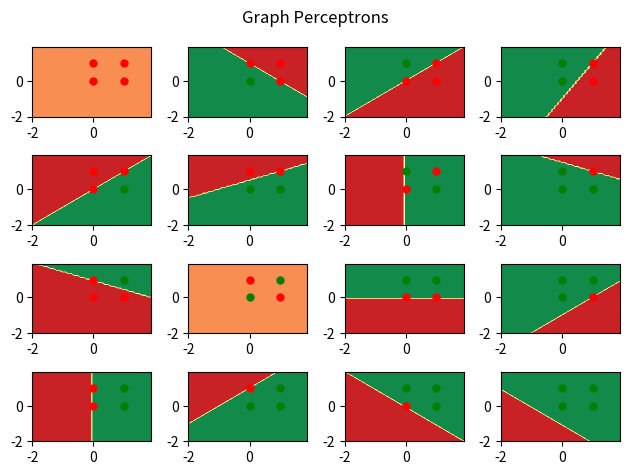

Python code for this plot:
import itertools
import numpy as np
import matplotlib.pyplot as plt

def step(t):
    return int(0<t)

def perceptron(A, w, b, x):
    dp = sum([w[i]*x[i] for i in range(len(x))])
    return A(dp+b)

def truth_table(bits, n):
    binary = str(bin(n))[2:]
    right_side = "0" * ((2 ** bits) - len(binary)) + binary
    right_side = list(map(int, right_side))

    truth = list(itertools.product([1, 0], repeat=bits))
    return tuple(zip(truth, right_side))

def train(bits, tt, llrate):
    
    w = [0]*bits #weights
    b = 0 #bias

    for epochs in range(100):
        total_error = 0
        for x in tt:
            output = perceptron(step,w, b, x[0])
            error = x[1] - output
            total_error += abs(x[1] - output)

            for i in range(len(w)): w[i] += error * llrate * x[0][i]
            b += error * llrate

        if total_error == 0: break
    return w,b

def accuracy(tt, w, b):
    accurate = 0
    for x in tt:
        if perceptron(step, w, b, x[0]) == x[1]: accurate += 1
    return accurate / len(tt)

def graph_perceptrons(bits):
    llrate, distinct = 1, 2** (2**bits)
    ax1, axs = plt.subplots(4,4)

    ax1.suptitle("Graph Perceptrons")


    for canon in range(distinct):
        tt = truth_table(bits, canon)
        w,b = train(bits, tt, llrate)

        x, y = np.arange(-2,2,0.1), np.arange(-2,2,0.1)


        mesh1,mesh2 = np.meshgrid(x, y)

        applied = np.zeros_like(mesh1) #same size array with zeros
        for i in range(len(mesh1)):
            for j in range(len(mesh1[i])):
                applied[i,j] = perceptron(step, w, b, [mesh1[i,j], mesh2[i,j]])


        canon2 = canon // 4
        canon1 = canon % 4

        ax = axs[canon2, canon1]

        sizeof_marker = 5
        ax.contourf(mesh1,mesh2 , applied, cmap="RdYlGn")
        red,green = "ro","go"
        for i, j in tt:
            triue = j == 1
            if not triue:
                ax.plot(*i, red, markersize = sizeof_marker)
            else:
                ax.plot(*i, green, markersize=sizeof_marker)

    plt.tight_layout() #spacing
    plt.show()


graph_perceptrons(2)














